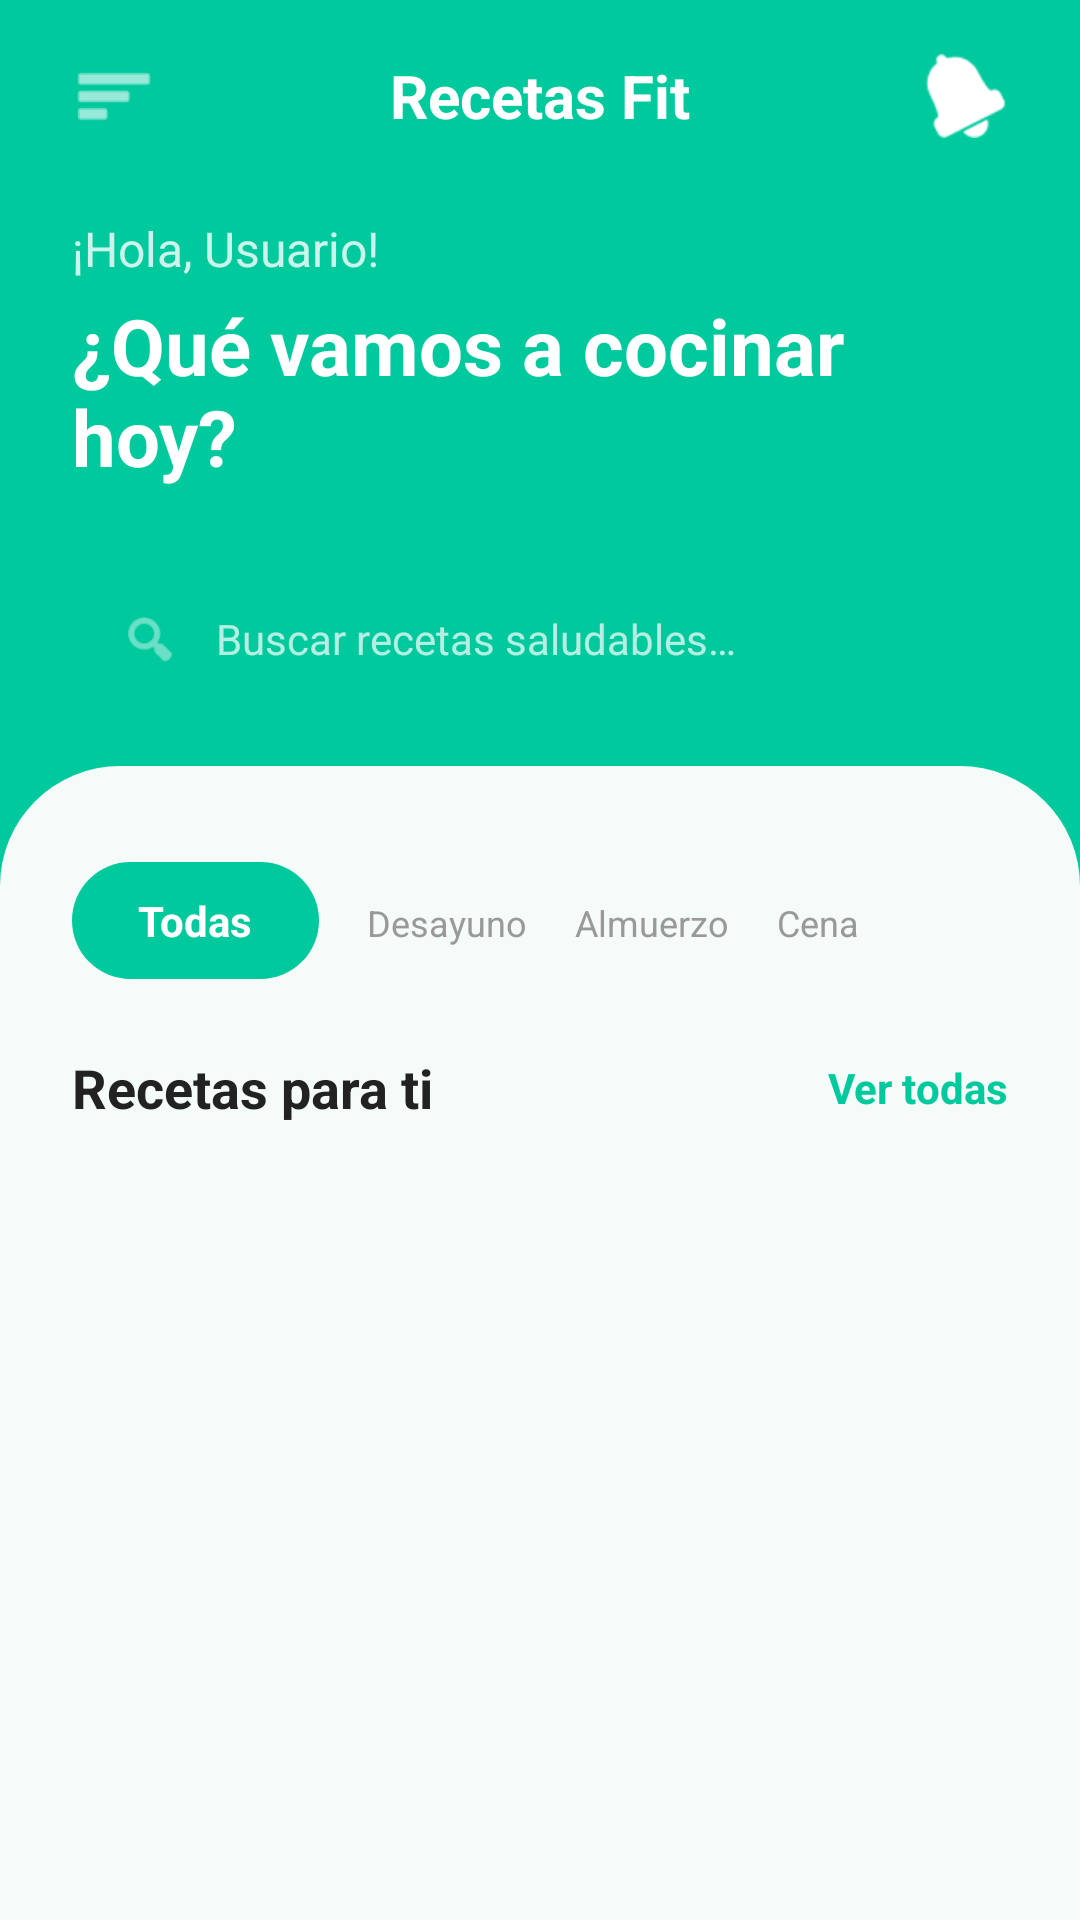

Here is an Android app screen rendered from its layout file. Give the layout XML and the strings, colors and styles it references.
<!-- AndroidManifest.xml: application theme Theme.RESTAURANTE -->
<!-- res/layout/fragment_recipe.xml -->
<?xml version="1.0" encoding="utf-8"?>
<androidx.constraintlayout.widget.ConstraintLayout xmlns:android="http://schemas.android.com/apk/res/android"
    xmlns:tools="http://schemas.android.com/tools"
    xmlns:app="http://schemas.android.com/apk/res-auto"
    android:layout_width="match_parent"
    android:layout_height="match_parent"
    tools:context=".RecipeFragment"
    android:background="@color/brand_green">

    
    <RelativeLayout
        android:id="@+id/headerToolbar"
        android:layout_width="match_parent"
        android:layout_height="64dp"
        android:paddingHorizontal="24dp"
        app:layout_constraintTop_toTopOf="parent">

        <ImageView
            android:id="@+id/ic_menu"
            android:layout_width="28dp"
            android:layout_height="28dp"
            android:layout_centerVertical="true"
            android:src="@android:drawable/ic_menu_sort_by_size"
            app:tint="@color/white" />

        <TextView
            android:id="@+id/tvScreenTitle"
            android:layout_width="wrap_content"
            android:layout_height="wrap_content"
            android:layout_centerInParent="true"
            android:text="@string/recetas_fit"
            android:textColor="@color/white"
            android:textSize="20sp"
            android:textStyle="bold" />

        <ImageView
            android:id="@+id/ic_notifications"
            android:layout_width="28dp"
            android:layout_height="28dp"
            android:layout_alignParentEnd="true"
            android:layout_centerVertical="true"
            android:src="@android:drawable/ic_popup_reminder"
            app:tint="@color/white" />
    </RelativeLayout>

    
    <LinearLayout
        android:id="@+id/welcomeSection"
        android:layout_width="match_parent"
        android:layout_height="wrap_content"
        android:orientation="vertical"
        android:paddingHorizontal="24dp"
        android:paddingTop="8dp"
        android:paddingBottom="40dp"
        app:layout_constraintTop_toBottomOf="@id/headerToolbar">

        <TextView
            android:id="@+id/tvGreeting"
            android:layout_width="wrap_content"
            android:layout_height="wrap_content"
            android:text="¡Hola, Usuario!"
            android:textColor="@color/white_80"
            android:textSize="16sp" />

        <TextView
            android:id="@+id/tvInspiration"
            android:layout_width="wrap_content"
            android:layout_height="wrap_content"
            android:layout_marginTop="4dp"
            android:text="@string/cooking_question"
            android:textColor="@color/white"
            android:textSize="26sp"
            android:textStyle="bold" />

        
        <LinearLayout
            android:id="@+id/search_bar"
            android:layout_width="match_parent"
            android:layout_height="52dp"
            android:layout_marginTop="24dp"
            android:background="@drawable/bg_search_fab"
            android:gravity="center_vertical"
            android:orientation="horizontal"
            android:paddingHorizontal="16dp">

            <ImageView
                android:layout_width="20dp"
                android:layout_height="20dp"
                android:src="@android:drawable/ic_menu_search"
                app:tint="#B3FFFFFF" />

            <EditText
                android:id="@+id/etSearchRecipes"
                style="@style/SearchHintTextStyle"
                android:layout_width="match_parent"
                android:layout_height="wrap_content"
                android:layout_marginStart="12dp"
                android:background="@android:color/transparent"
                android:hint="@string/search_hint"
                android:textColorHint="#B3FFFFFF"
                android:textColor="@color/white"
                android:inputType="text"
                android:maxLines="1"
                android:autofillHints="search" />
        </LinearLayout>
    </LinearLayout>

    
    <LinearLayout
        android:id="@+id/mainContentContainer"
        android:layout_width="match_parent"
        android:layout_height="0dp"
        android:background="@drawable/rounded_top_corners"
        android:orientation="vertical"
        android:layout_marginTop="-24dp"
        app:layout_constraintBottom_toBottomOf="parent"
        app:layout_constraintTop_toBottomOf="@+id/welcomeSection">

        
        <HorizontalScrollView
            android:layout_width="match_parent"
            android:layout_height="wrap_content"
            android:layout_marginTop="32dp"
            android:paddingHorizontal="24dp"
            android:scrollbars="none">

            <LinearLayout
                android:layout_width="wrap_content"
                android:layout_height="wrap_content"
                android:orientation="horizontal"
                android:paddingBottom="4dp">

                <TextView
                    android:layout_width="wrap_content"
                    android:layout_height="wrap_content"
                    android:background="@drawable/bg_pill_selected"
                    android:paddingHorizontal="22dp"
                    android:paddingVertical="10dp"
                    android:text="@string/cat_todas"
                    android:textColor="@color/white"
                    android:textStyle="bold" />

                <TextView
                    style="@style/SecondaryTextStyle"
                    android:layout_width="wrap_content"
                    android:layout_height="wrap_content"
                    android:layout_marginStart="16dp"
                    android:paddingVertical="10dp"
                    android:text="@string/cat_desayuno" />

                <TextView
                    style="@style/SecondaryTextStyle"
                    android:layout_width="wrap_content"
                    android:layout_height="wrap_content"
                    android:layout_marginStart="16dp"
                    android:paddingVertical="10dp"
                    android:text="@string/cat_almuerzo" />

                <TextView
                    style="@style/SecondaryTextStyle"
                    android:layout_width="wrap_content"
                    android:layout_height="wrap_content"
                    android:layout_marginStart="16dp"
                    android:paddingVertical="10dp"
                    android:text="@string/cat_cena" />
            </LinearLayout>
        </HorizontalScrollView>

        
        <RelativeLayout
            android:id="@+id/recetasParaTi"
            android:layout_width="match_parent"
            android:layout_height="wrap_content"
            android:layout_marginHorizontal="24dp"
            android:layout_marginTop="20dp"
            android:layout_marginBottom="8dp">

            <TextView
                style="@style/SectionTitleTextStyle"
                android:layout_width="wrap_content"
                android:layout_height="wrap_content"
                android:text="@string/recetas_para_ti"
                android:textSize="18sp" />

            <TextView
                style="@style/ViewAllLinkStyle"
                android:layout_width="wrap_content"
                android:layout_height="wrap_content"
                android:layout_alignParentEnd="true"
                android:layout_centerVertical="true"
                android:text="@string/ver_todas" />
        </RelativeLayout>

        
        <androidx.recyclerview.widget.RecyclerView
            android:id="@+id/recycleViewRecipe"
            android:layout_width="match_parent"
            android:layout_height="0dp"
            android:layout_weight="1"
            android:clipToPadding="false"
            android:paddingBottom="24dp"
            tools:listitem="@layout/item_recipe_layout" />

    </LinearLayout>

</androidx.constraintlayout.widget.ConstraintLayout>
<!-- res/layout/item_recipe_layout.xml (included above) -->
<?xml version="1.0" encoding="utf-8"?>
<LinearLayout xmlns:android="http://schemas.android.com/apk/res/android"
    xmlns:app="http://schemas.android.com/apk/res-auto"
    android:layout_width="match_parent"
    android:layout_height="wrap_content">

    <androidx.cardview.widget.CardView
        android:layout_width="match_parent"
        android:layout_height="wrap_content"
        android:layout_marginHorizontal="24dp"
        android:layout_marginTop="16dp"
        android:layout_marginBottom="8dp"
        app:cardBackgroundColor="@color/white"
        app:cardCornerRadius="24dp"
        app:cardElevation="4dp">

        <LinearLayout
            android:layout_width="match_parent"
            android:layout_height="wrap_content"
            android:orientation="vertical"
            android:padding="12dp">

            
            <FrameLayout
                android:layout_width="match_parent"
                android:layout_height="160dp">

                <ImageView
                    android:id="@+id/imageRecipe"
                    android:layout_width="match_parent"
                    android:layout_height="match_parent"
                    android:scaleType="centerCrop"
                    android:src="@drawable/pasta_alfredo" />

                
                <TextView
                    style="@style/BadgeTextStyle"
                    android:layout_width="wrap_content"
                    android:layout_height="wrap_content"
                    android:layout_gravity="end|top"
                    android:layout_margin="12dp"
                    android:background="@drawable/bg_badge"
                    android:paddingHorizontal="8dp"
                    android:paddingVertical="4dp"
                    android:text="★ 4.8" />
            </FrameLayout>

            
            <RelativeLayout
                android:layout_width="match_parent"
                android:layout_height="wrap_content"
                android:layout_marginTop="12dp">

                <TextView
                    style="@style/CategoryLabelStyle"
                    android:id="@+id/cat1"
                    android:layout_width="wrap_content"
                    android:layout_height="wrap_content"
                    android:text="DESAYUNO" />

                <TextView
                    style="@style/TimeTextStyle"
                    android:id="@+id/time"
                    android:layout_width="wrap_content"
                    android:layout_height="wrap_content"
                    android:layout_alignParentEnd="true"
                    android:text="15 min" />
            </RelativeLayout>

            
            <TextView
                style="@style/RecipeTitleTextStyle"
                android:id="@+id/recipetitle"
                android:layout_width="match_parent"
                android:layout_height="wrap_content"
                android:layout_marginTop="4dp"
                android:text="Bowl de Avena y Frutos Rojos" />

            
            <RelativeLayout
                android:layout_width="match_parent"
                android:layout_height="wrap_content"
                android:layout_marginTop="8dp">

                <LinearLayout
                    android:layout_width="wrap_content"
                    android:layout_height="wrap_content"
                    android:layout_centerVertical="true"
                    android:orientation="horizontal">

                    <TextView
                        style="@style/CalorieTextStyle"
                        android:id="@+id/calorie"
                        android:layout_width="wrap_content"
                        android:layout_height="wrap_content"
                        android:text="🔥 320 kcal" />

                    <TextView
                        style="@style/ServingsTextStyle"
                        android:id="@+id/tvServings"
                        android:layout_width="wrap_content"
                        android:layout_height="wrap_content"
                        android:layout_marginStart="12dp"
                        android:text="👤 2 porciones" />

                </LinearLayout>

                <ImageView
                    android:layout_width="32dp"
                    android:layout_height="32dp"
                    android:layout_alignParentEnd="true"
                    android:background="@drawable/bg_arrow_btn"
                    android:padding="8dp"
                    android:src="@android:drawable/ic_media_next"
                    app:tint="@color/primary" />
            </RelativeLayout>
        </LinearLayout>
    </androidx.cardview.widget.CardView>

</LinearLayout>
<!-- resources referenced by this layout -->
<resources>
  <color name="brand_green">#00C99E</color>
  <color name="primary">#00C99E</color>
  <color name="white">#FFFFFFFF</color>
  <color name="white_80">#CCFFFFFF</color>
  <!-- drawable bg_arrow_btn (drawable) -->
  <?xml version="1.0" encoding="utf-8"?>
  <shape xmlns:android="http://schemas.android.com/apk/res/android"
      android:shape="rectangle">
      <solid android:color="#E8F5F1" />
      <corners android:radius="8dp" />
  </shape>
  <!-- drawable bg_pill_selected (drawable) -->
  <?xml version="1.0" encoding="utf-8"?>
  <shape xmlns:android="http://schemas.android.com/apk/res/android"
      android:shape="rectangle">
      <solid android:color="#00C99E" />
      <corners android:radius="20dp" />
  </shape>
  <!-- drawable bg_search_fab (drawable) -->
  <?xml version="1.0" encoding="utf-8"?>
  <shape xmlns:android="http://schemas.android.com/apk/res/android"
      android:shape="oval">
      <solid android:color="#00C99E" />
  </shape>
  <string name="cat_almuerzo">Almuerzo</string>
  <string name="cat_cena">Cena</string>
  <string name="cat_desayuno">Desayuno</string>
  <string name="cat_todas">Todas</string>
  <string name="cooking_question">¿Qué vamos a cocinar hoy?</string>
  <string name="recetas_fit">Recetas Fit</string>
  <string name="recetas_para_ti">Recetas para ti</string>
  <string name="search_hint">Buscar recetas saludables…</string>
  <string name="ver_todas">Ver todas</string>
  <style name="BadgeTextStyle">
          <item name="android:textColor">@color/dark_gray</item>
          <item name="android:textSize">12sp</item>
          <item name="android:textStyle">bold</item>
      </style>
  <style name="CalorieTextStyle">
          <item name="android:textColor">@color/medium_gray</item>
          <item name="android:textSize">12sp</item>
      </style>
  <style name="CategoryLabelStyle">
          <item name="android:textColor">@color/primary</item>
          <item name="android:textSize">10sp</item>
          <item name="android:textStyle">bold</item>
      </style>
  <style name="RecipeTitleTextStyle">
          <item name="android:textColor">@color/dark_gray</item>
          <item name="android:textSize">16sp</item>
          <item name="android:textStyle">bold</item>
      </style>
  <style name="SearchHintTextStyle">
          <item name="android:textColor">#B3FFFFFF</item>
          <item name="android:textSize">14sp</item>
      </style>
  <style name="SecondaryTextStyle">
          <item name="android:textColor">@color/medium_gray</item>
          <item name="android:textSize">12sp</item>
      </style>
  <style name="SectionTitleTextStyle">
          <item name="android:textColor">@color/dark_gray</item>
          <item name="android:textSize">18sp</item>
          <item name="android:textStyle">bold</item>
      </style>
  <style name="ServingsTextStyle">
          <item name="android:textColor">@color/primary</item>
          <item name="android:textSize">12sp</item>
          <item name="android:textStyle">bold</item>
      </style>
  <style name="TimeTextStyle">
          <item name="android:textColor">@color/medium_gray</item>
          <item name="android:textSize">10sp</item>
      </style>
  <style name="ViewAllLinkStyle">
          <item name="android:textColor">@color/primary</item>
          <item name="android:textSize">14sp</item>
          <item name="android:textStyle">bold</item>
      </style>
  <style name="Theme.RESTAURANTE" parent="Base.Theme.RESTAURANTE" />
  <color name="soft_green">#F4FBF9</color>
  <color name="dark_gray">#222222</color>
  <color name="medium_gray">#999999</color>
  <style name="Base.Theme.RESTAURANTE" parent="Theme.Material3.DayNight.NoActionBar">
          
  
          <item name="android:statusBarColor">@color/brand_green</item>
          <item name="android:windowLightStatusBar">true</item>
      </style>
</resources>
